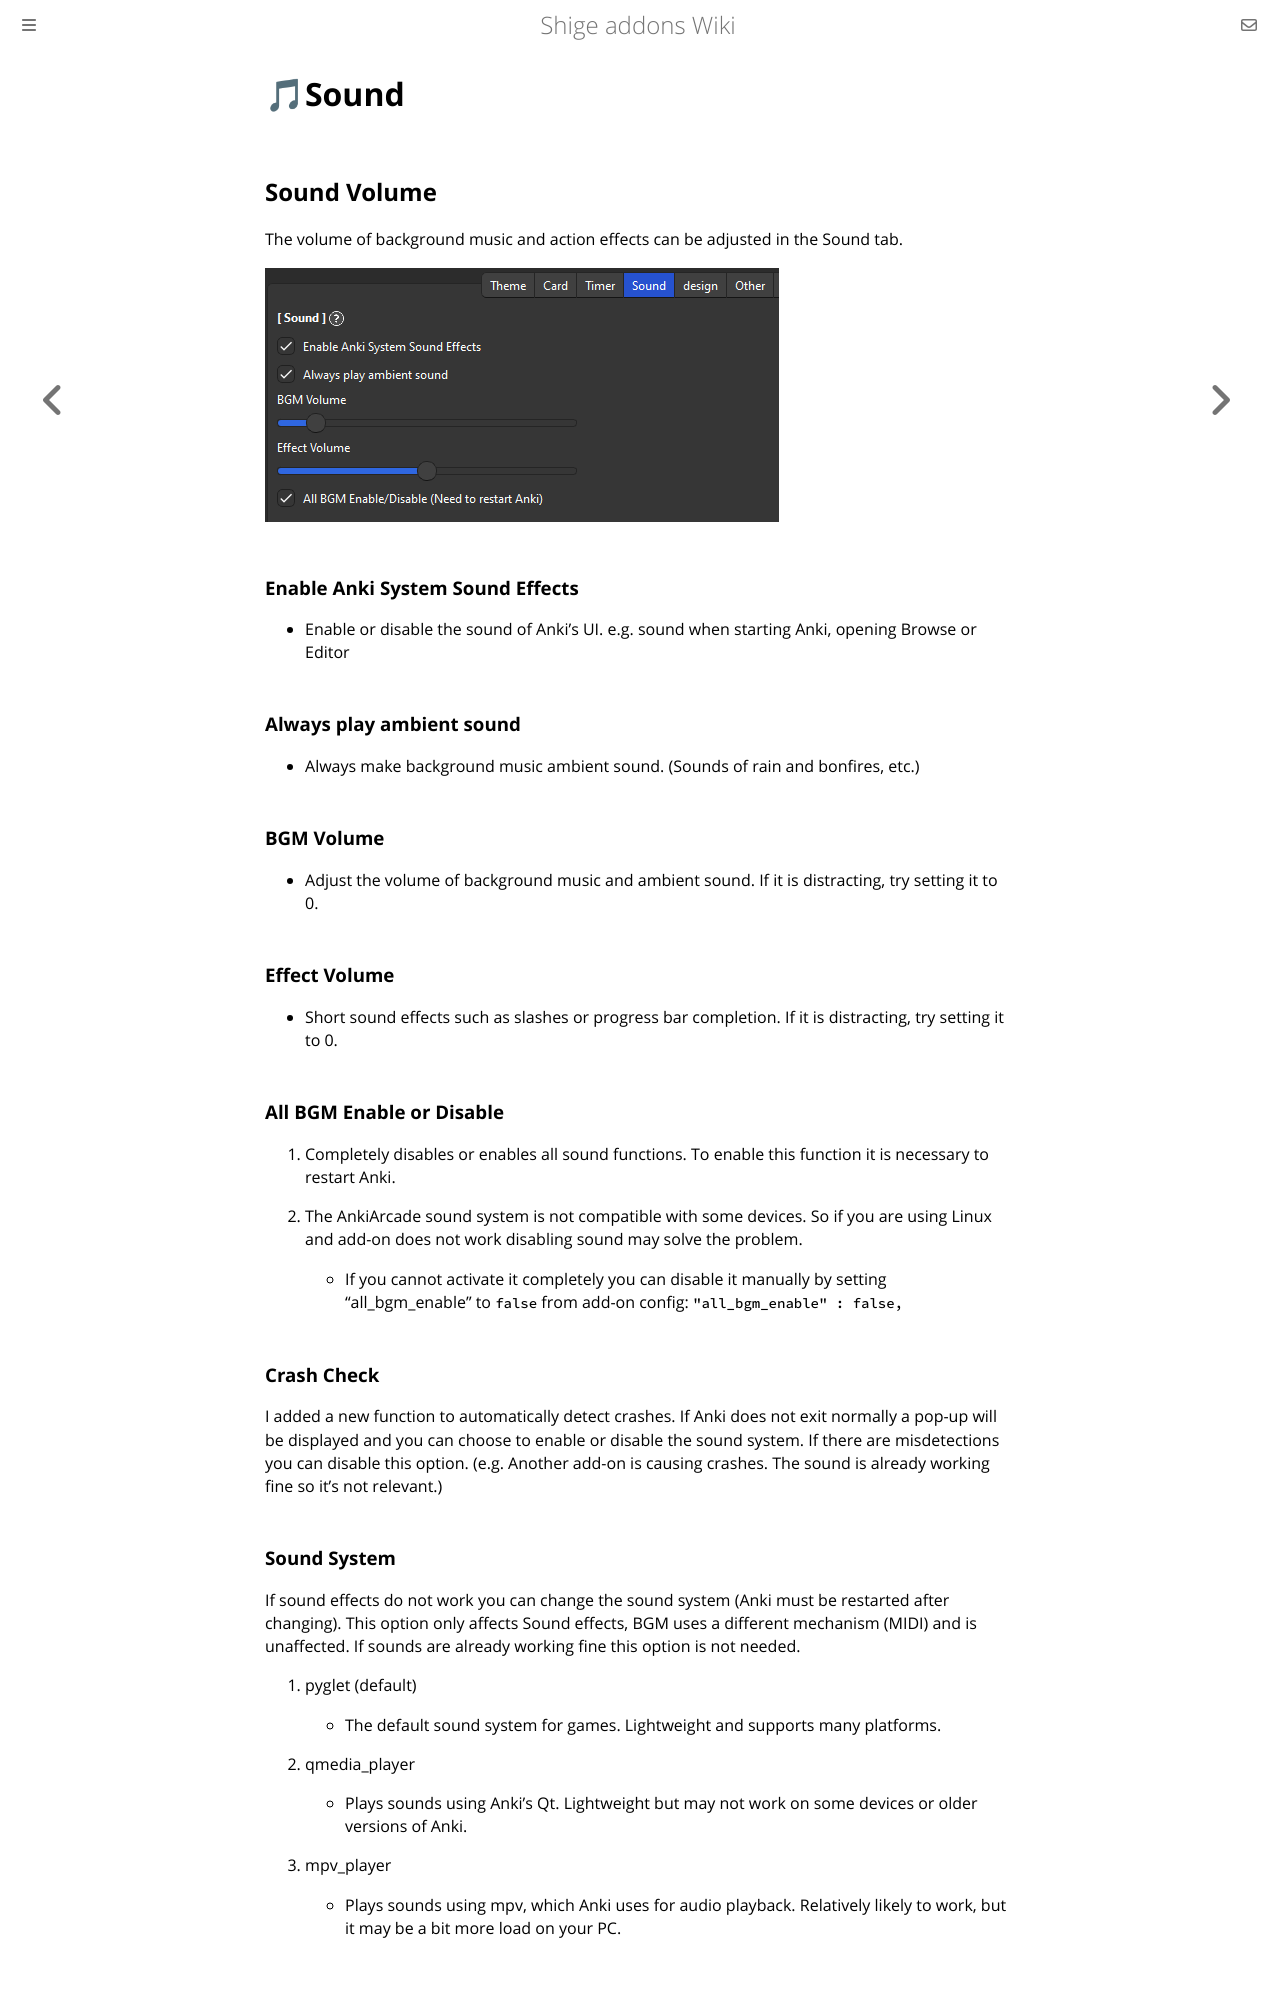

repository: shigeyukey/shige-addons-wiki · page: AnkiArcade/06.-Sound.html · generator: mdbook

# 🎵Sound

## Sound Volume


The volume of background music and action effects can be adjusted in the Sound tab.

![alt text](../images/AnkiArcade/08.png)


### Enable Anki System Sound Effects

* Enable or disable the sound of Anki's UI. e.g. sound when starting Anki, opening Browse or Editor

### Always play ambient sound

* Always make background music ambient sound. (Sounds of rain and bonfires, etc.)

### BGM Volume

* Adjust the volume of background music and ambient sound. If it is distracting, try setting it to 0.

### Effect Volume

* Short sound effects such as slashes or progress bar completion. If it is distracting, try setting it to 0.

### All BGM Enable or Disable

1. Completely disables or enables all sound functions. To enable this function it is necessary to restart Anki.

1. The AnkiArcade sound system is not compatible with some devices. So if you are using Linux and add-on does not work disabling sound may solve the problem.

   * If you cannot activate it completely you can disable it manually by setting “all_bgm_enable” to `false` from add-on config: `"all_bgm_enable" : false,`


### Crash Check

I added a new function to automatically detect crashes. If Anki does not exit normally a pop-up will be displayed and you can choose to enable or disable the sound system. If there are misdetections you can disable this option. (e.g. Another add-on is causing crashes. The sound is already working fine so it's not relevant.)
